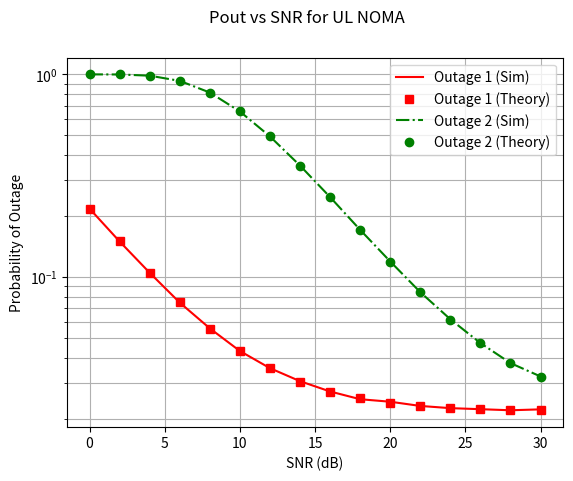

Recreate this plot in Python.
import numpy as np
import numpy.random as nr
import matplotlib.pyplot as plt
#SIC is also called the basic b-blast recevier
#in the uplink sys base staion recive will recive both users data
'''' base station deodes the data for The stroger user will decode its data with interference.Power allocatio will be there  '''
#Avg channel gain users are in decreasing order..
delta1sq=5; delta2sq=1;
SNRdB=np.arange(0,31,2); SNR=10**(SNRdB/10);  
#power allocation for u1 and u2  
a1=0.9; a2=1-a1;#This the power controlling mechanisnm to minimize the interference while decoding
 
blklen=1000000;
#traget data rate
tildeR_1=1; tildeR_2=1; 

R1=2**tildeR_1-1;
R2=2**tildeR_2-1;
phi=max(R2/a2,R1/(a1-a2*R1));
#initiazlisation of outage probaility for outage 1 and ioutage 2
Pout1 = np.zeros(len(SNRdB));
Pout2 = np.zeros(len(SNRdB));
Pout1_theory = np.zeros(len(SNRdB));
Pout2_theory = np.zeros(len(SNRdB));

for ix in range(len(SNRdB)):
    print(ix);
    
    rhos=SNR[ix];
    h1=np.sqrt(delta1sq/2)*(nr.normal(0,1,blklen)+1j*nr.normal(0,1,blklen));
    h2=np.sqrt(delta2sq/2)*(nr.normal(0,1,blklen)+1j*nr.normal(0,1,blklen));
    
    #Instaneous channel gain
    beta_1=np.absolute(h1)**2; beta_2=np.absolute(h2)**2;
    #SINR of u1 at bs and SINR of u2 at bs
    #bs frist decode the strong user frist and deocde the weaker user after doing SIC
    gamma1=(a1*rhos*beta_1)/(a2*rhos*beta_2+1)
    gamma2=a2*rhos*beta_2
    
    #outage calculation for u1 and u2
    Pout1[ix]=np.sum(np.log2(1+gamma1)<tildeR_1)/blklen
    #If error has while decoding u1 data thata error can progate into u2 at the base station.
    Pout2[ix]=np.sum(np.logical_or(np.log2(1+gamma1)<tildeR_1,np.log2(1+gamma2)<tildeR_2))/blklen
    

    
    phi2=(R1/(a1*delta1sq))+(R2/(a2*delta2sq))+((R1*R2)/(a1*delta1sq));
    phi3=1+((R1*a2*delta2sq)/(a1*delta1sq));
    #theorotical calculation of the outage.
    Pout1_theory[ix]=1-((np.exp(-R1/(a1*rhos*delta1sq)))/(1+((R1*a2*delta2sq)/(a1*delta1sq))));
    Pout2_theory[ix]=1-((np.exp(-phi2/rhos))/(phi3));


        
  
#Plotting code 
plt.yscale('log')
plt.plot(SNRdB, Pout1,'r-');
plt.plot(SNRdB, Pout1_theory,'rs');
plt.plot(SNRdB, Pout2,'g-.');
plt.plot(SNRdB, Pout2_theory,'go');
plt.grid(1,which='both')
plt.legend(["Outage 1 (Sim)", "Outage 1 (Theory)","Outage 2 (Sim)", "Outage 2 (Theory)"], loc ="upper right");
plt.suptitle('Pout vs SNR for UL NOMA')
plt.ylabel('Probability of Outage')
plt.xlabel('SNR (dB)') 

#observation
'''u2 outage is high and u1 outage is less because error progation maybe occcur, outage will saturate at high SNR'''

